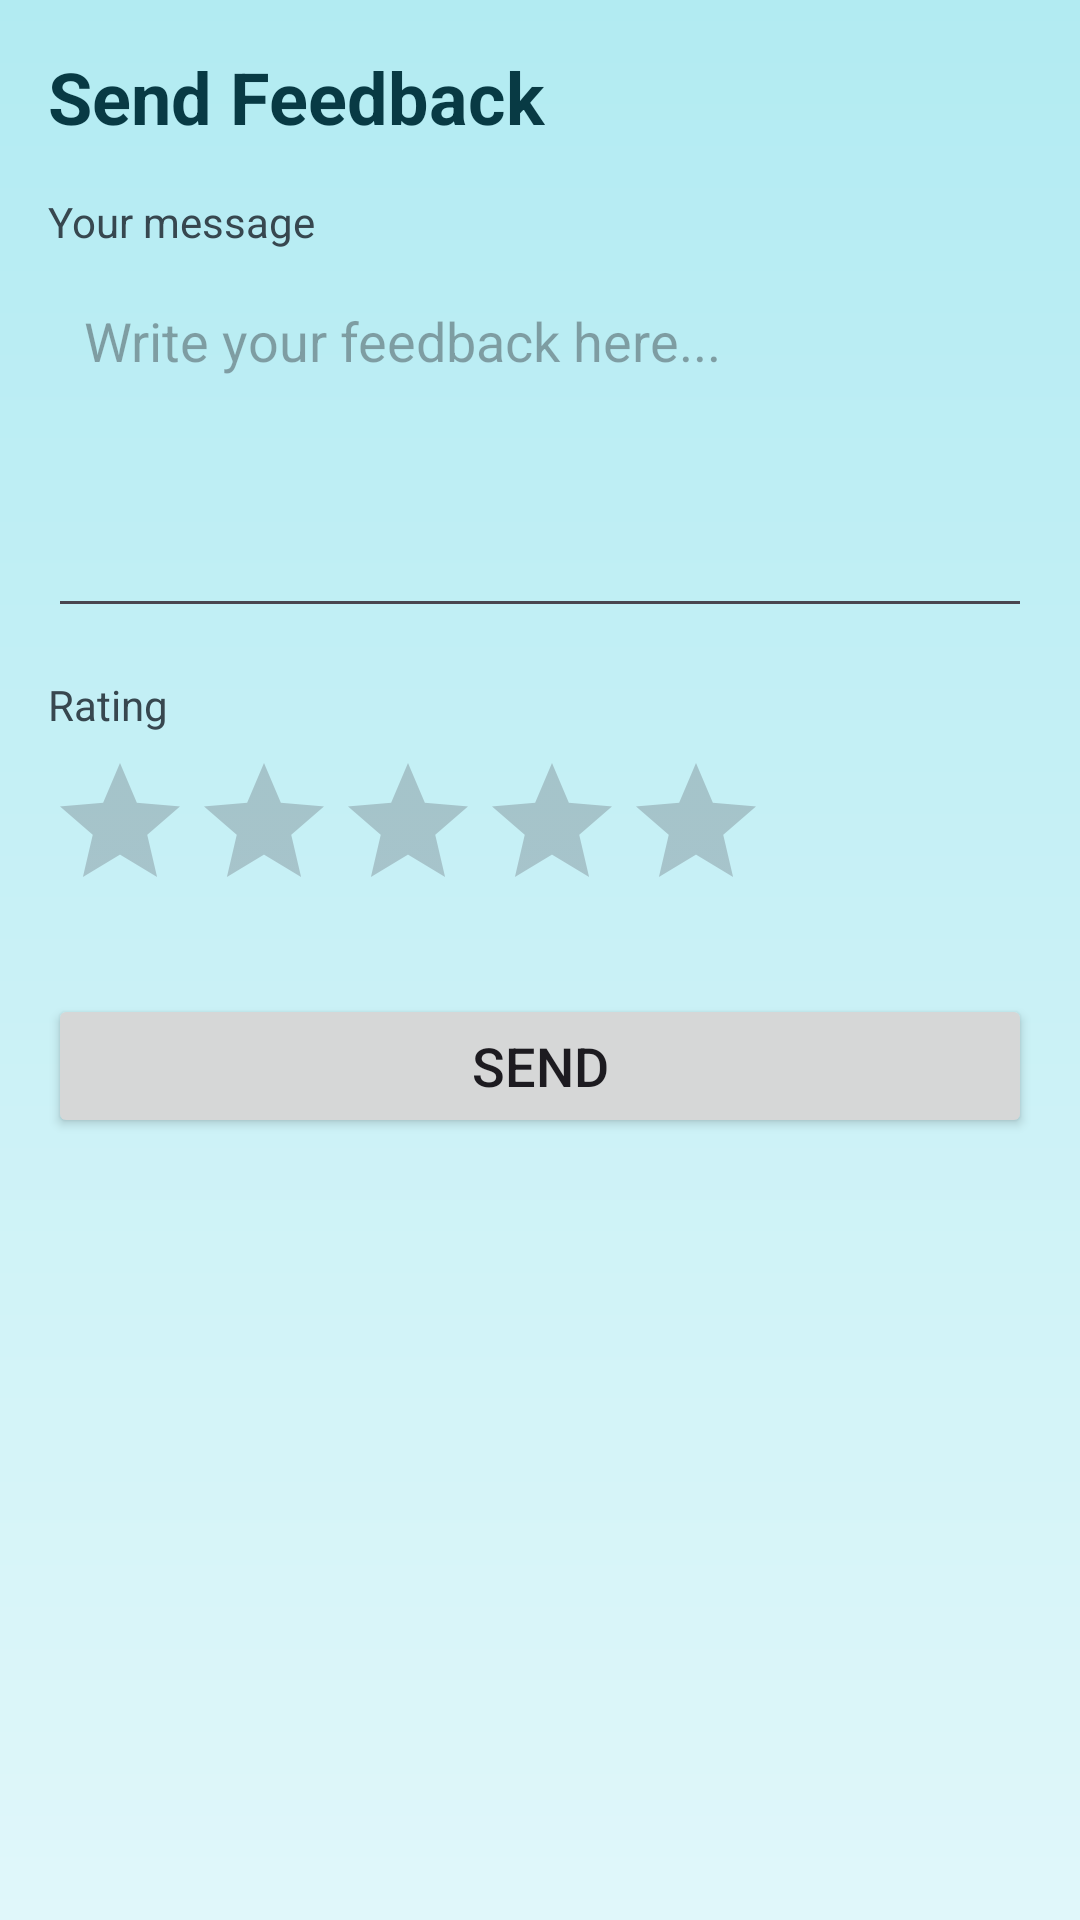

Write the Android layout XML for this screen, with the resource values it uses.
<!-- AndroidManifest.xml: application theme Theme.VitaMed -->
<!-- res/layout/activity_feedback.xml -->
<?xml version="1.0" encoding="utf-8"?>
<ScrollView xmlns:android="http://schemas.android.com/apk/res/android"
    android:layout_width="match_parent"
    android:layout_height="match_parent"
    android:padding="16dp"
    android:background="@drawable/bg_pharmacy">

    <LinearLayout
        android:layout_width="match_parent"
        android:layout_height="wrap_content"
        android:orientation="vertical">

        <TextView
            android:layout_width="wrap_content"
            android:layout_height="wrap_content"
            android:text="Send Feedback"
            android:textSize="24sp"
            android:textStyle="bold"
            android:textColor="#083A44"
            android:layout_marginBottom="16dp"/>

        <TextView
            android:layout_width="wrap_content"
            android:layout_height="wrap_content"
            android:text="Your message"
            android:textSize="14sp"
            android:textColor="#37474F"/>

        <EditText
            android:id="@+id/etFeedbackMessage"
            android:layout_width="match_parent"
            android:layout_height="120dp"
            android:gravity="top|start"
            android:padding="12dp"
            android:layout_marginTop="6dp"
            android:hint="Write your feedback here..."
            android:inputType="textMultiLine"
            android:maxLines="6"/>

        <TextView
            android:layout_width="wrap_content"
            android:layout_height="wrap_content"
            android:text="Rating"
            android:textSize="14sp"
            android:textColor="#37474F"
            android:layout_marginTop="16dp"/>

        <RatingBar
            android:id="@+id/ratingBarFeedback"
            android:layout_width="wrap_content"
            android:layout_height="wrap_content"
            android:numStars="5"
            android:stepSize="1.0"
            android:isIndicator="false"
            android:layout_marginTop="6dp"
            android:clickable="true"
            android:focusable="true" />

        <Button
            android:id="@+id/btnSendFeedback"
            android:layout_width="match_parent"
            android:layout_height="wrap_content"
            android:text="Send"
            android:textSize="18sp"
            android:layout_marginTop="24dp"/>
    </LinearLayout>

</ScrollView>
<!-- resources referenced by this layout -->
<resources>
  <!-- drawable bg_pharmacy (drawable) -->
  <?xml version="1.0" encoding="utf-8"?>
  <shape xmlns:android="http://schemas.android.com/apk/res/android"
      android:shape="rectangle">
  
      
      <gradient
          android:startColor="#E0F7FA"
      android:endColor="#B2EBF2"
      android:angle="90" />
  
      
      <corners android:radius="0dp"/>
  
  </shape>
  <style name="Theme.VitaMed" parent="Base.Theme.VitaMed" />
  <style name="Base.Theme.VitaMed" parent="Theme.Material3.DayNight.NoActionBar">
          
          
      </style>
</resources>
